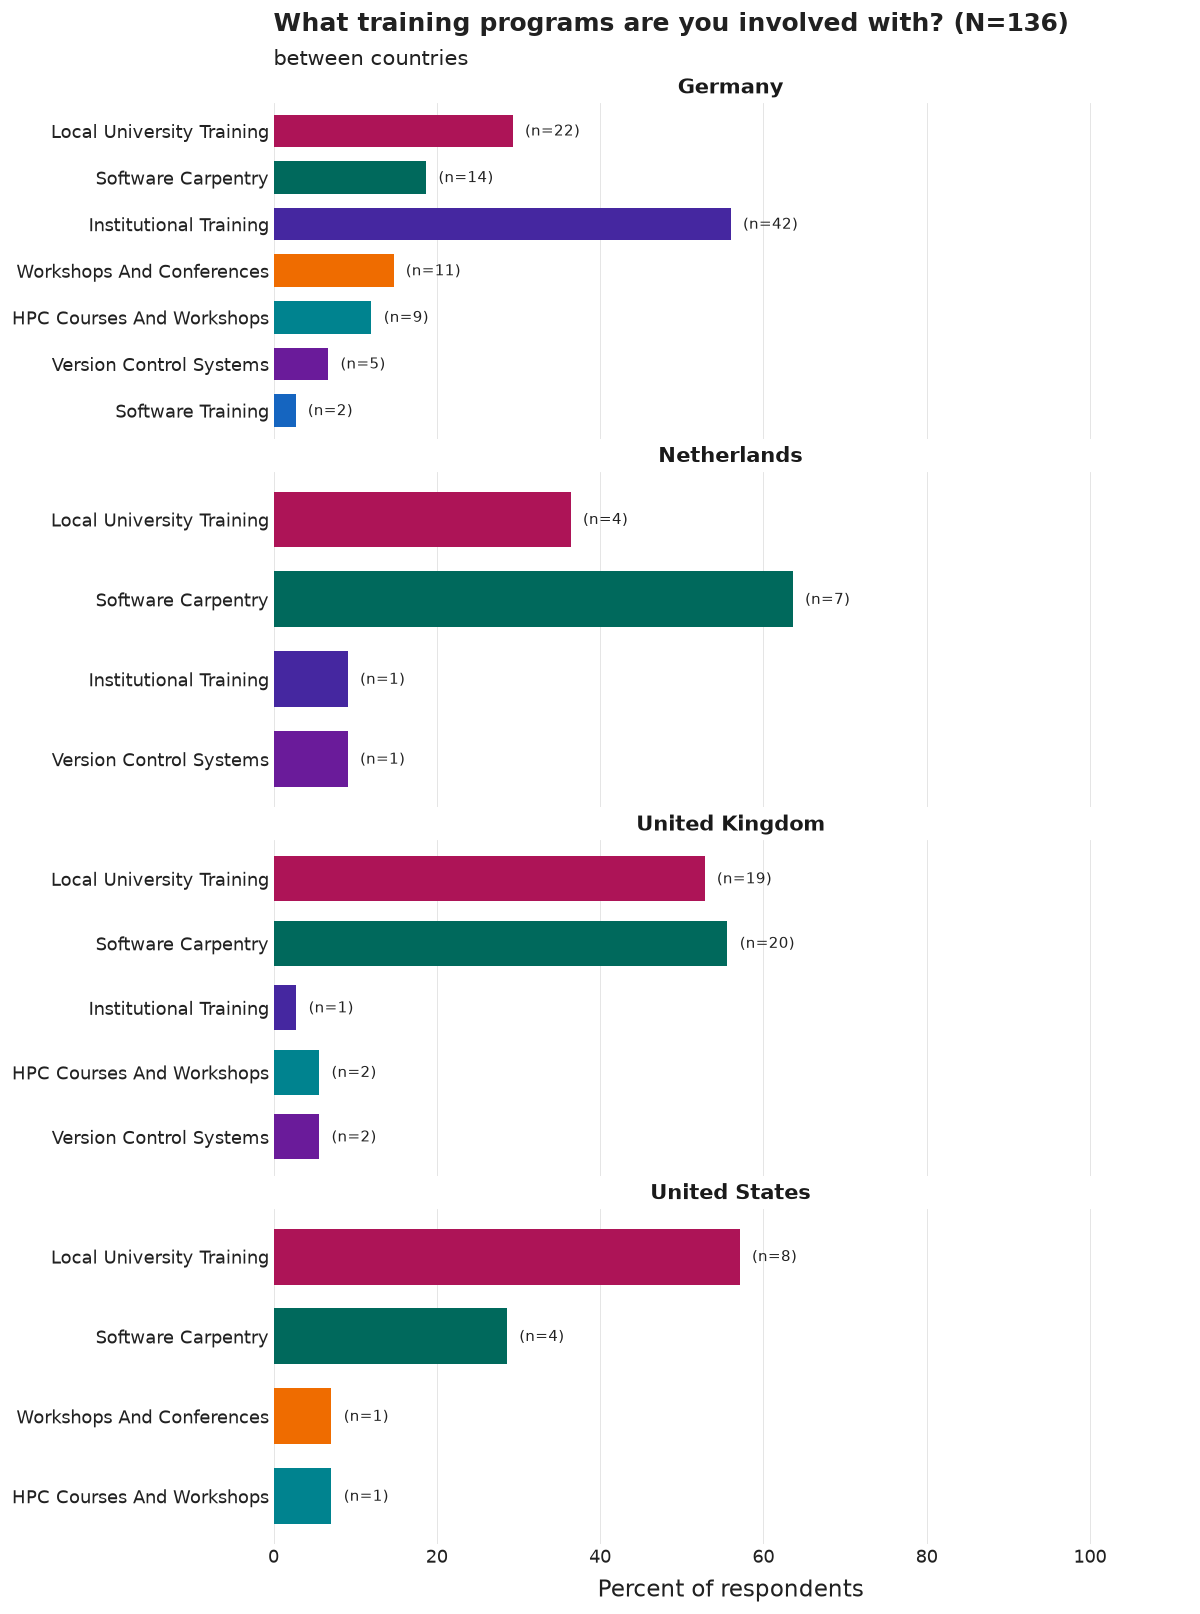

Source data for this figure (header and first rows):
country_group, category, n, pct, N
Germany, Institutional Training, 42, 56.0, 75
Germany, Local University Training, 22, 29.3, 75
Germany, Software Carpentry, 14, 18.7, 75
Germany, Workshops And Conferences, 11, 14.7, 75
Germany, HPC Courses And Workshops, 9, 12.0, 75
Germany, Version Control Systems, 5, 6.7, 75
Germany, Software Training, 2, 2.7, 75
Netherlands, Software Carpentry, 7, 63.6, 11
Netherlands, Local University Training, 4, 36.4, 11
Netherlands, Institutional Training, 1, 9.1, 11
Netherlands, Version Control Systems, 1, 9.1, 11
United Kingdom, Software Carpentry, 20, 55.6, 36
United Kingdom, Local University Training, 19, 52.8, 36
United Kingdom, Version Control Systems, 2, 5.6, 36
United Kingdom, HPC Courses And Workshops, 2, 5.6, 36
United Kingdom, Institutional Training, 1, 2.8, 36
United States, Local University Training, 8, 57.1, 14
United States, Software Carpentry, 4, 28.6, 14
United States, Workshops And Conferences, 1, 7.1, 14
United States, HPC Courses And Workshops, 1, 7.1, 14
